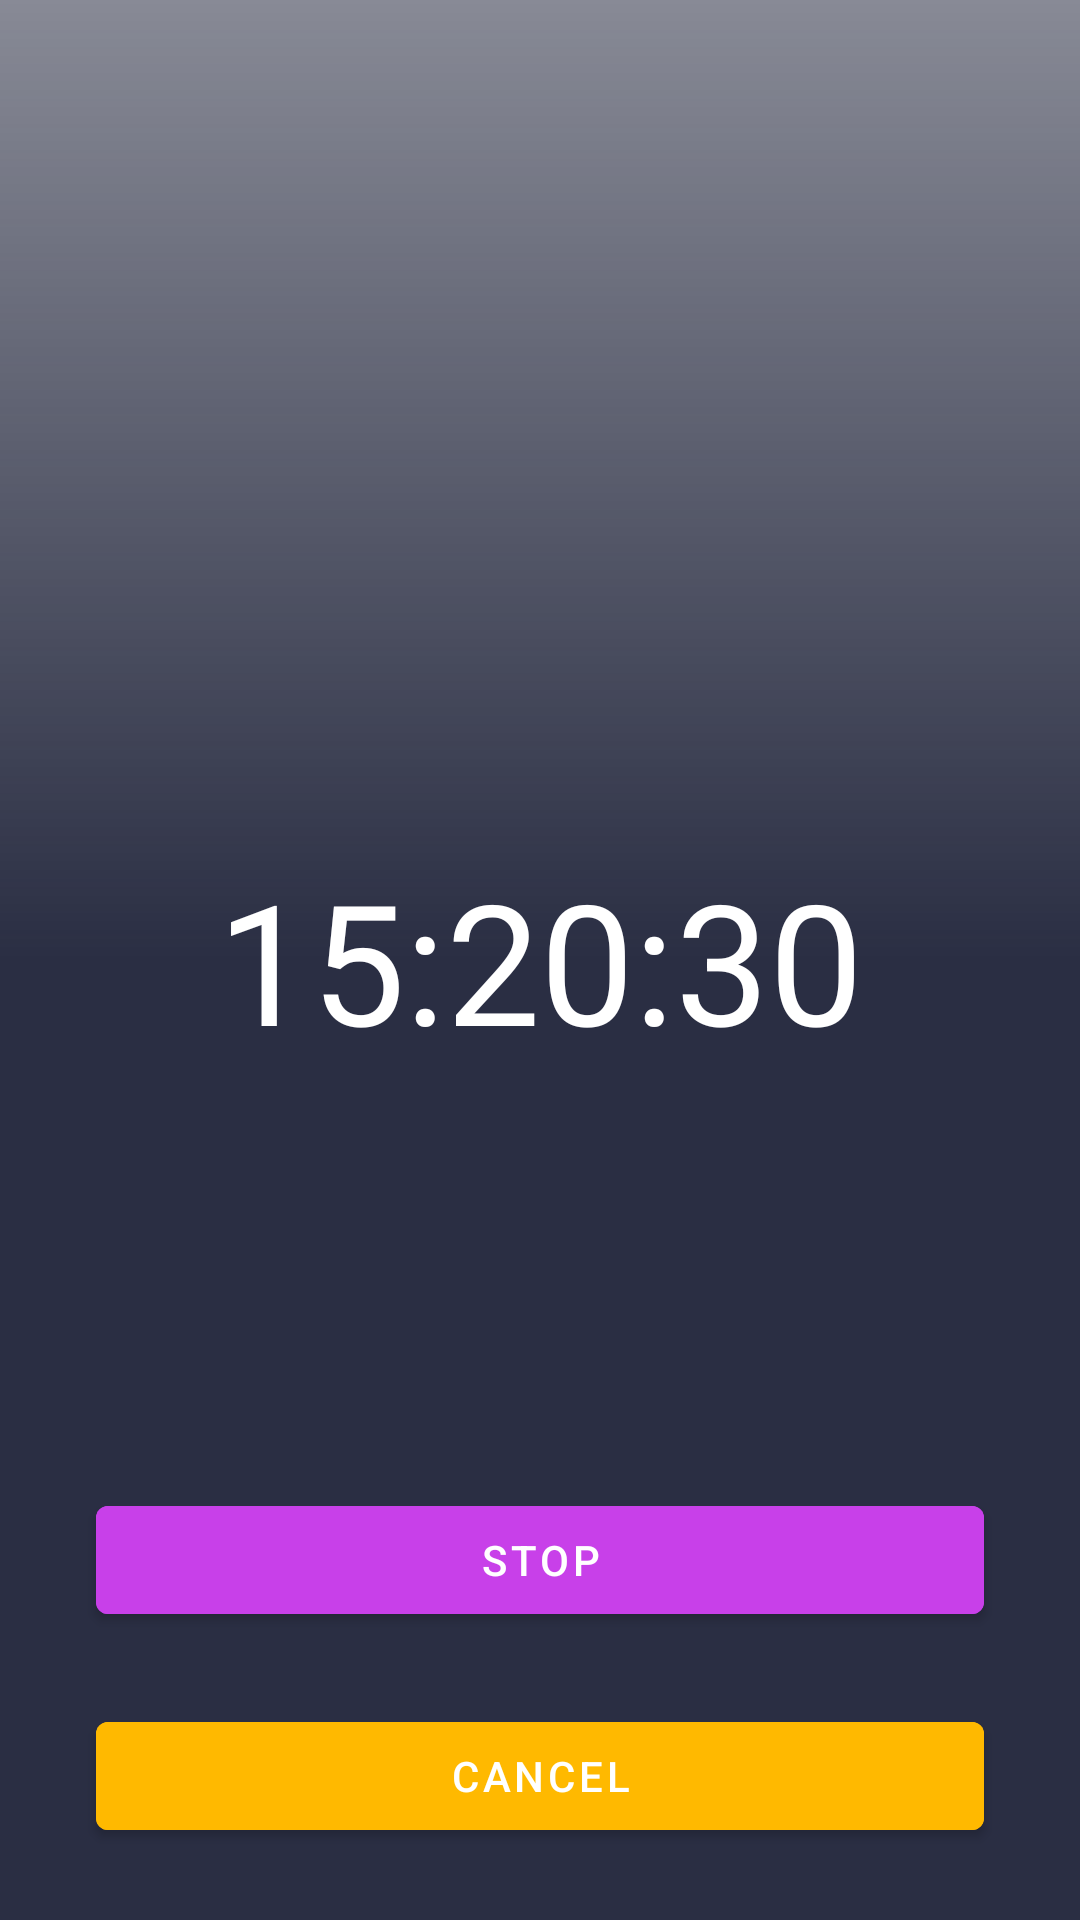

Produce the Android XML layout that renders to this screen, including the resource entries it uses.
<!-- AndroidManifest.xml: application theme Theme.Session1 -->
<!-- res/layout/activity_wait.xml -->
<androidx.constraintlayout.widget.ConstraintLayout xmlns:tools="http://schemas.android.com/tools"
    android:background="@drawable/login_background_image"
    xmlns:android="http://schemas.android.com/apk/res/android"
    xmlns:app="http://schemas.android.com/apk/res-auto"
    android:layout_width="match_parent"
    android:layout_height="match_parent">


    <FrameLayout
        android:id="@+id/frameLayout2"
        android:layout_width="match_parent"
        android:layout_height="match_parent"
        android:background="@drawable/background_settings"
        app:layout_constraintBottom_toBottomOf="parent"
        app:layout_constraintEnd_toEndOf="parent"
        app:layout_constraintHorizontal_bias="0.0"
        app:layout_constraintStart_toStartOf="parent"
        app:layout_constraintTop_toTopOf="parent"
        app:layout_constraintVertical_bias="0.0" />

    <TextView
        android:id="@+id/timer_output"
        style="@style/TextAppearance.AppCompat.Display3"
        android:layout_width="wrap_content"
        android:layout_height="wrap_content"
        android:text="15:20:30"
        android:textColor="@color/white"
        app:layout_constraintBottom_toBottomOf="parent"
        app:layout_constraintEnd_toEndOf="parent"
        app:layout_constraintStart_toStartOf="parent"
        app:layout_constraintTop_toTopOf="parent" />

    <com.google.android.material.button.MaterialButton
        android:id="@+id/b_stop"
        android:layout_width="match_parent"
        android:layout_height="wrap_content"
        android:layout_marginStart="32dp"
        android:layout_marginEnd="32dp"
        android:layout_marginBottom="24dp"
        android:backgroundTint="#C840E9"
        android:text="STOP"
        app:layout_constraintBottom_toTopOf="@+id/b_out"
        app:layout_constraintEnd_toEndOf="parent"
        app:layout_constraintStart_toStartOf="parent" />

    <com.google.android.material.button.MaterialButton
        android:id="@+id/b_out"
        android:layout_width="match_parent"
        android:layout_height="wrap_content"
        android:layout_marginStart="32dp"
        android:layout_marginEnd="32dp"
        android:layout_marginBottom="24dp"
        android:backgroundTint="#FFB900"
        android:text="CANCEL"
        app:layout_constraintBottom_toBottomOf="@+id/frameLayout2"
        app:layout_constraintEnd_toEndOf="parent"
        app:layout_constraintStart_toStartOf="parent" />

</androidx.constraintlayout.widget.ConstraintLayout>
<!-- resources referenced by this layout -->
<resources>
  <!-- drawable background_settings (drawable) -->
  <?xml version="1.0" encoding="utf-8"?>
  <shape xmlns:android="http://schemas.android.com/apk/res/android">
  
      <gradient
          android:endColor="#8F2A2E43"
          android:angle="90"
          android:centerColor="#2A2E43"
          android:startColor="#2A2E43"/>
  </shape>
  <style name="Theme.Session1" parent="Theme.MaterialComponents.Light.NoActionBar">
          
          <item name="colorPrimary">#4254BC</item>
          <item name="colorPrimaryVariant">#2E3A81</item>
          <item name="colorOnPrimary">@color/white</item>
          
          <item name="colorSecondary">#8A5B6E</item>
          <item name="colorSecondaryVariant">#503540</item>
          <item name="colorOnSecondary">@color/white</item>
          
          <item name="android:statusBarColor" tools:targetApi="l">?attr/colorPrimaryVariant</item>
          
      </style>
  <!-- not gathered from this repository: default colours our renderer supplied (Android Studio template values) -->
  <color name="white">#FFFFFFFF</color>
</resources>
